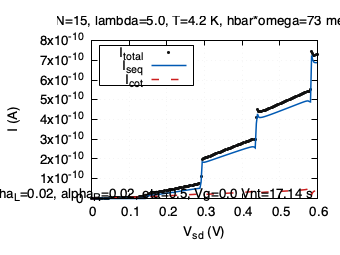

Values plotted in this chart, from the file beside it:
Vsd_V, I_tol_A, I_seq_A, I_cot_A
0.000000e+00, 0.000000e+00, 0.000000e+00, 0.000000e+00
3.000000e-03, 1.620441e-13, 6.375354e-18, 1.620378e-13
6.000000e-03, 3.240829e-13, 6.577425e-18, 3.240763e-13
9.000000e-03, 4.861231e-13, 6.580679e-18, 4.861166e-13
1.200000e-02, 6.481658e-13, 6.580731e-18, 6.481592e-13
1.500000e-02, 8.102117e-13, 6.580731e-18, 8.102051e-13
1.800000e-02, 9.722617e-13, 6.580731e-18, 9.722551e-13
2.100000e-02, 1.134317e-12, 6.580731e-18, 1.134310e-12
2.400000e-02, 1.296377e-12, 6.580731e-18, 1.296371e-12
2.700000e-02, 1.458444e-12, 6.580731e-18, 1.458438e-12
3.000000e-02, 1.620519e-12, 6.580731e-18, 1.620512e-12
3.300000e-02, 1.782601e-12, 6.580731e-18, 1.782595e-12
3.600000e-02, 1.944693e-12, 6.580731e-18, 1.944686e-12
3.900000e-02, 2.106794e-12, 6.580731e-18, 2.106787e-12
4.200000e-02, 2.268906e-12, 6.580731e-18, 2.268899e-12
4.500000e-02, 2.431029e-12, 6.580731e-18, 2.431023e-12
4.800000e-02, 2.593165e-12, 6.580731e-18, 2.593158e-12
5.100000e-02, 2.755313e-12, 6.580731e-18, 2.755307e-12
5.400000e-02, 2.917476e-12, 6.580731e-18, 2.917469e-12
5.700000e-02, 3.079653e-12, 6.580731e-18, 3.079646e-12
6.000000e-02, 3.241846e-12, 6.580731e-18, 3.241839e-12
6.300000e-02, 3.404054e-12, 6.580731e-18, 3.404048e-12
6.600000e-02, 3.566280e-12, 6.580732e-18, 3.566274e-12
6.900000e-02, 3.728525e-12, 6.582363e-18, 3.728519e-12
7.200000e-02, 3.891514e-12, 8.392729e-18, 3.891506e-12
7.500000e-02, 4.075567e-12, 1.361931e-16, 4.075431e-12
7.800000e-02, 4.273612e-12, 6.744086e-16, 4.272937e-12
8.100000e-02, 4.474425e-12, 1.716229e-15, 4.472708e-12
8.400000e-02, 4.677889e-12, 3.334009e-15, 4.674555e-12
8.700000e-02, 4.883964e-12, 5.578997e-15, 4.878385e-12
9.000000e-02, 5.092597e-12, 8.485391e-15, 5.084112e-12
9.300000e-02, 5.303729e-12, 1.207416e-14, 5.291655e-12
9.600000e-02, 5.517298e-12, 1.635606e-14, 5.500942e-12
9.900000e-02, 5.733237e-12, 2.133398e-14, 5.711903e-12
1.020000e-01, 5.951480e-12, 2.700480e-14, 5.924475e-12
1.050000e-01, 6.171960e-12, 3.336087e-14, 6.138599e-12
1.080000e-01, 6.394611e-12, 4.039120e-14, 6.354220e-12
1.110000e-01, 6.619371e-12, 4.808236e-14, 6.571288e-12
1.140000e-01, 6.846177e-12, 5.641926e-14, 6.789758e-12
1.170000e-01, 7.074971e-12, 6.538576e-14, 7.009585e-12
1.200000e-01, 7.305697e-12, 7.496526e-14, 7.230732e-12
1.230000e-01, 7.538305e-12, 8.514112e-14, 7.453164e-12
1.260000e-01, 7.772747e-12, 9.589730e-14, 7.676850e-12
1.290000e-01, 8.008984e-12, 1.072190e-13, 7.901764e-12
1.320000e-01, 8.246985e-12, 1.190940e-13, 8.127891e-12
1.350000e-01, 8.486739e-12, 1.315154e-13, 8.355224e-12
1.380000e-01, 8.728306e-12, 1.445155e-13, 8.583791e-12
1.410000e-01, 8.973899e-12, 1.599804e-13, 8.813919e-12
1.440000e-01, 9.384280e-12, 3.239116e-13, 9.060369e-12
1.470000e-01, 1.767115e-11, 8.636858e-12, 9.034291e-12
1.500000e-01, 2.229655e-11, 1.291941e-11, 9.377136e-12
1.530000e-01, 2.348251e-11, 1.376546e-11, 9.717048e-12
1.560000e-01, 2.458118e-11, 1.458595e-11, 9.995235e-12
1.590000e-01, 2.567773e-11, 1.541884e-11, 1.025889e-11
1.620000e-01, 2.677531e-11, 1.625786e-11, 1.051745e-11
1.650000e-01, 2.787426e-11, 1.710025e-11, 1.077401e-11
1.680000e-01, 2.897449e-11, 1.794462e-11, 1.102987e-11
1.710000e-01, 3.007574e-11, 1.879006e-11, 1.128569e-11
1.740000e-01, 3.117776e-11, 1.963594e-11, 1.154182e-11
1.770000e-01, 3.228027e-11, 2.048178e-11, 1.179849e-11
... 141 more rows
